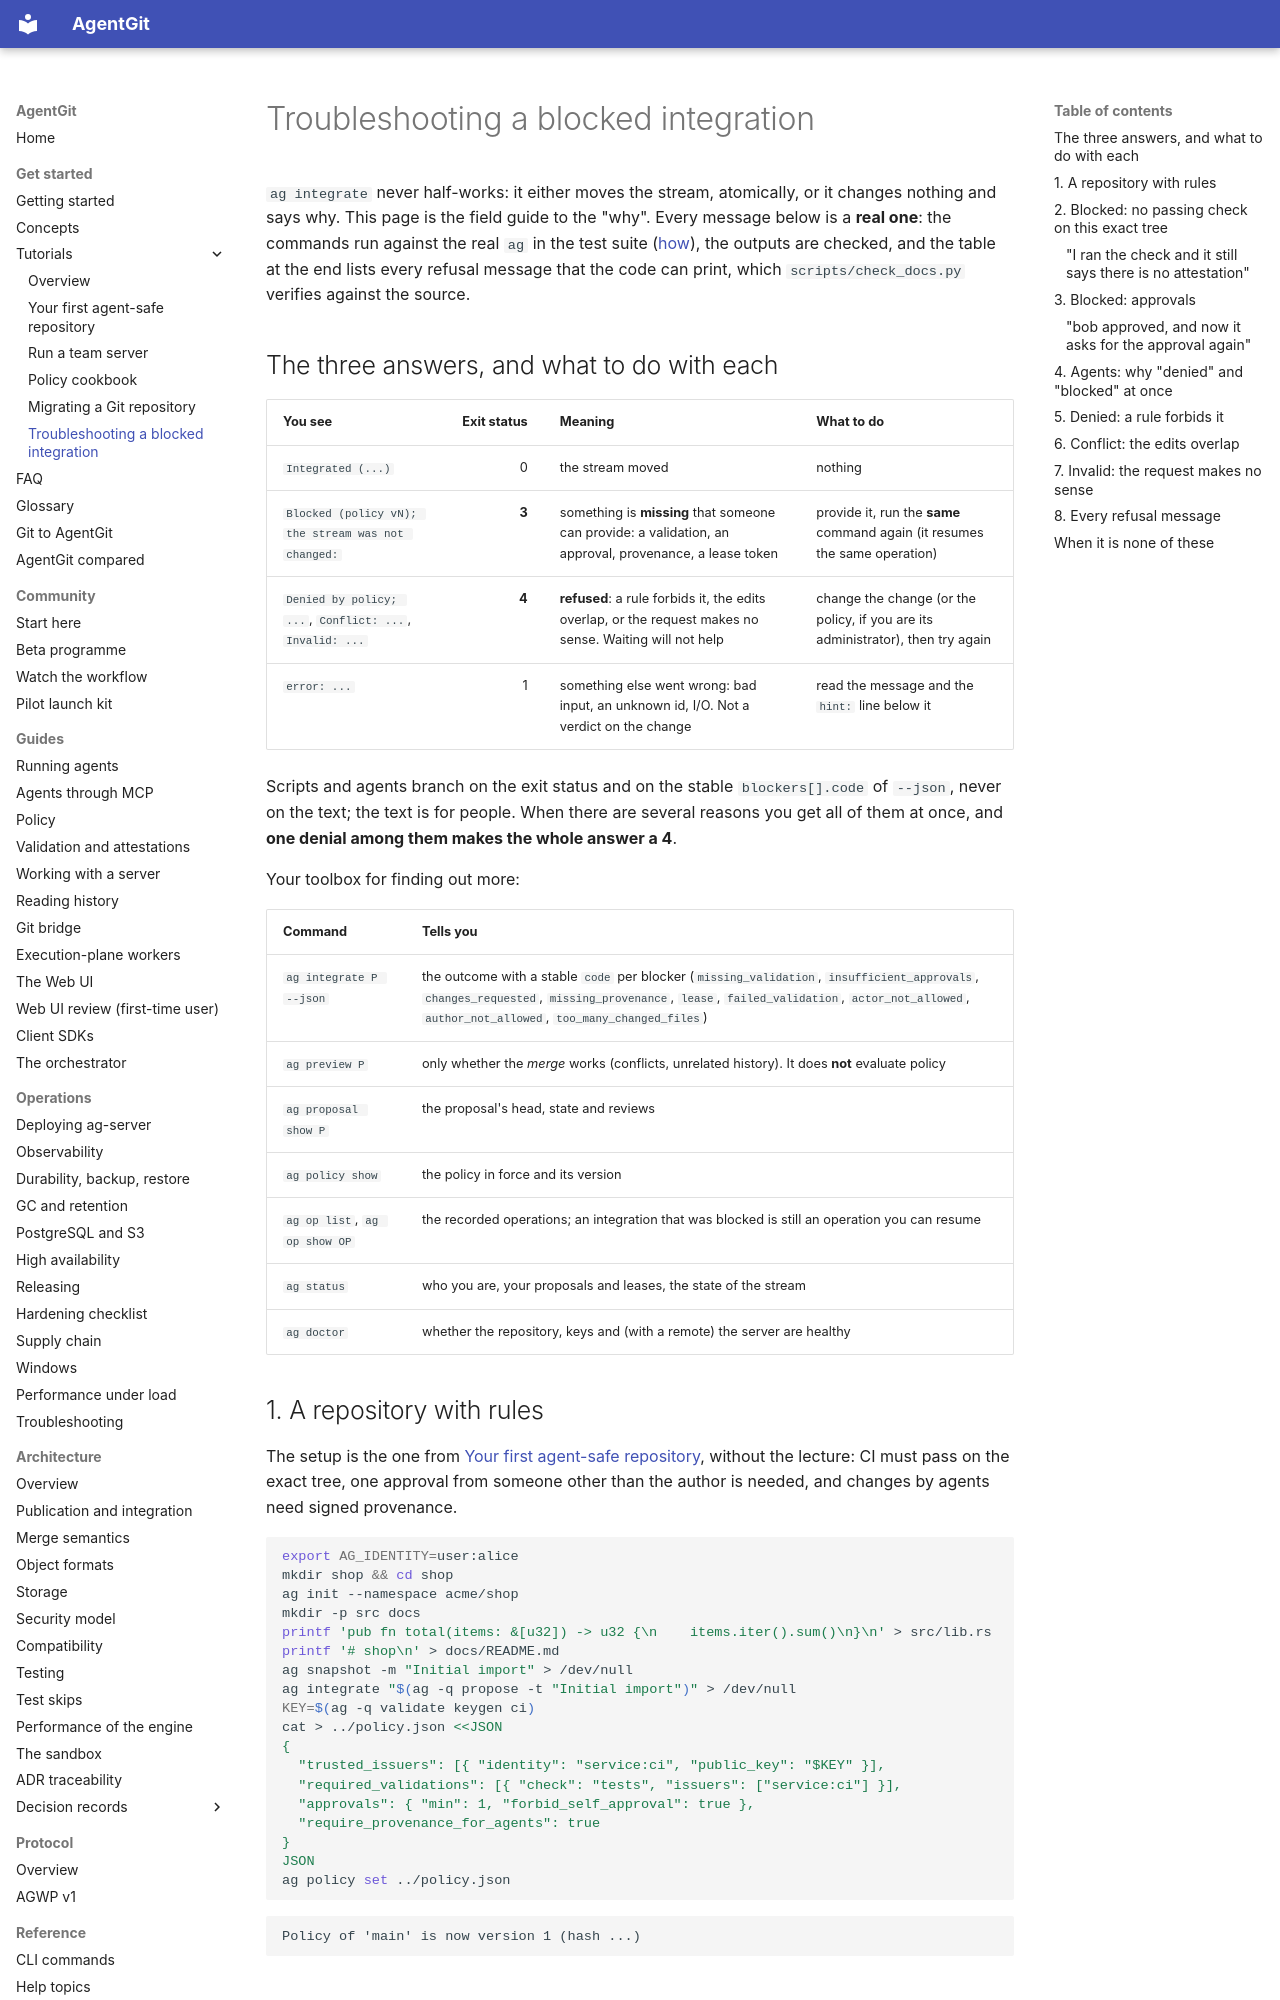

repository: Paffin/AgentGit · page: tutorials/troubleshooting-blocked-integration/index.html · generator: mkdocs

# Troubleshooting a blocked integration

`ag integrate` never half-works: it either moves the stream, atomically, or it changes nothing and says why. This page
is the field guide to the "why". Every message below is a **real one**: the commands run against the real `ag` in the
test suite ([how](README.md#how-these-tutorials-are-tested)), the outputs are checked, and the table at the end lists
every refusal message that the code can print, which `scripts/check_docs.py` verifies against the source.

## The three answers, and what to do with each

| You see | Exit status | Meaning | What to do |
|---|---:|---|---|
| `Integrated (...)` | 0 | the stream moved | nothing |
| `Blocked (policy vN); the stream was not changed:` | **3** | something is **missing** that someone can provide: a validation, an approval, provenance, a lease token | provide it, run the **same** command again (it resumes the same operation) |
| `Denied by policy; ...`, `Conflict: ...`, `Invalid: ...` | **4** | **refused**: a rule forbids it, the edits overlap, or the request makes no sense. Waiting will not help | change the change (or the policy, if you are its administrator), then try again |
| `error: ...` | 1 | something else went wrong: bad input, an unknown id, I/O. Not a verdict on the change | read the message and the `hint:` line below it |

Scripts and agents branch on the exit status and on the stable `blockers[].code` of `--json`, never on the text; the
text is for people. When there are several reasons you get all of them at once, and **one denial among them makes the
whole answer a 4**.

Your toolbox for finding out more:

| Command | Tells you |
|---|---|
| `ag integrate P --json` | the outcome with a stable `code` per blocker (`missing_validation`, `insufficient_approvals`, `changes_requested`, `missing_provenance`, `lease`, `failed_validation`, `actor_not_allowed`, `author_not_allowed`, `too_many_changed_files`) |
| `ag preview P` | only whether the *merge* works (conflicts, unrelated history). It does **not** evaluate policy |
| `ag proposal show P` | the proposal's head, state and reviews |
| `ag policy show` | the policy in force and its version |
| `ag op list`, `ag op show OP` | the recorded operations; an integration that was blocked is still an operation you can resume |
| `ag status` | who you are, your proposals and leases, the state of the stream |
| `ag doctor` | whether the repository, keys and (with a remote) the server are healthy |

## 1. A repository with rules

The setup is the one from [Your first agent-safe repository](first-agent-safe-repo.md), without the lecture: CI must
pass on the exact tree, one approval from someone other than the author is needed, and changes by agents need signed
provenance.

<!-- doctest -->
```bash
export AG_IDENTITY=user:alice
mkdir shop && cd shop
ag init --namespace acme/shop
mkdir -p src docs
printf 'pub fn total(items: &[u32]) -> u32 {\n    items.iter().sum()\n}\n' > src/lib.rs
printf '# shop\n' > docs/README.md
ag snapshot -m "Initial import" > /dev/null
ag integrate "$(ag -q propose -t "Initial import")" > /dev/null
KEY=$(ag -q validate keygen ci)
cat > ../policy.json <<JSON
{
  "trusted_issuers": [{ "identity": "service:ci", "public_key": "$KEY" }],
  "required_validations": [{ "check": "tests", "issuers": ["service:ci"] }],
  "approvals": { "min": 1, "forbid_self_approval": true },
  "require_provenance_for_agents": true
}
JSON
ag policy set ../policy.json
```

<!-- expect -->
```text
Policy of 'main' is now version 1 (hash ...)
```
